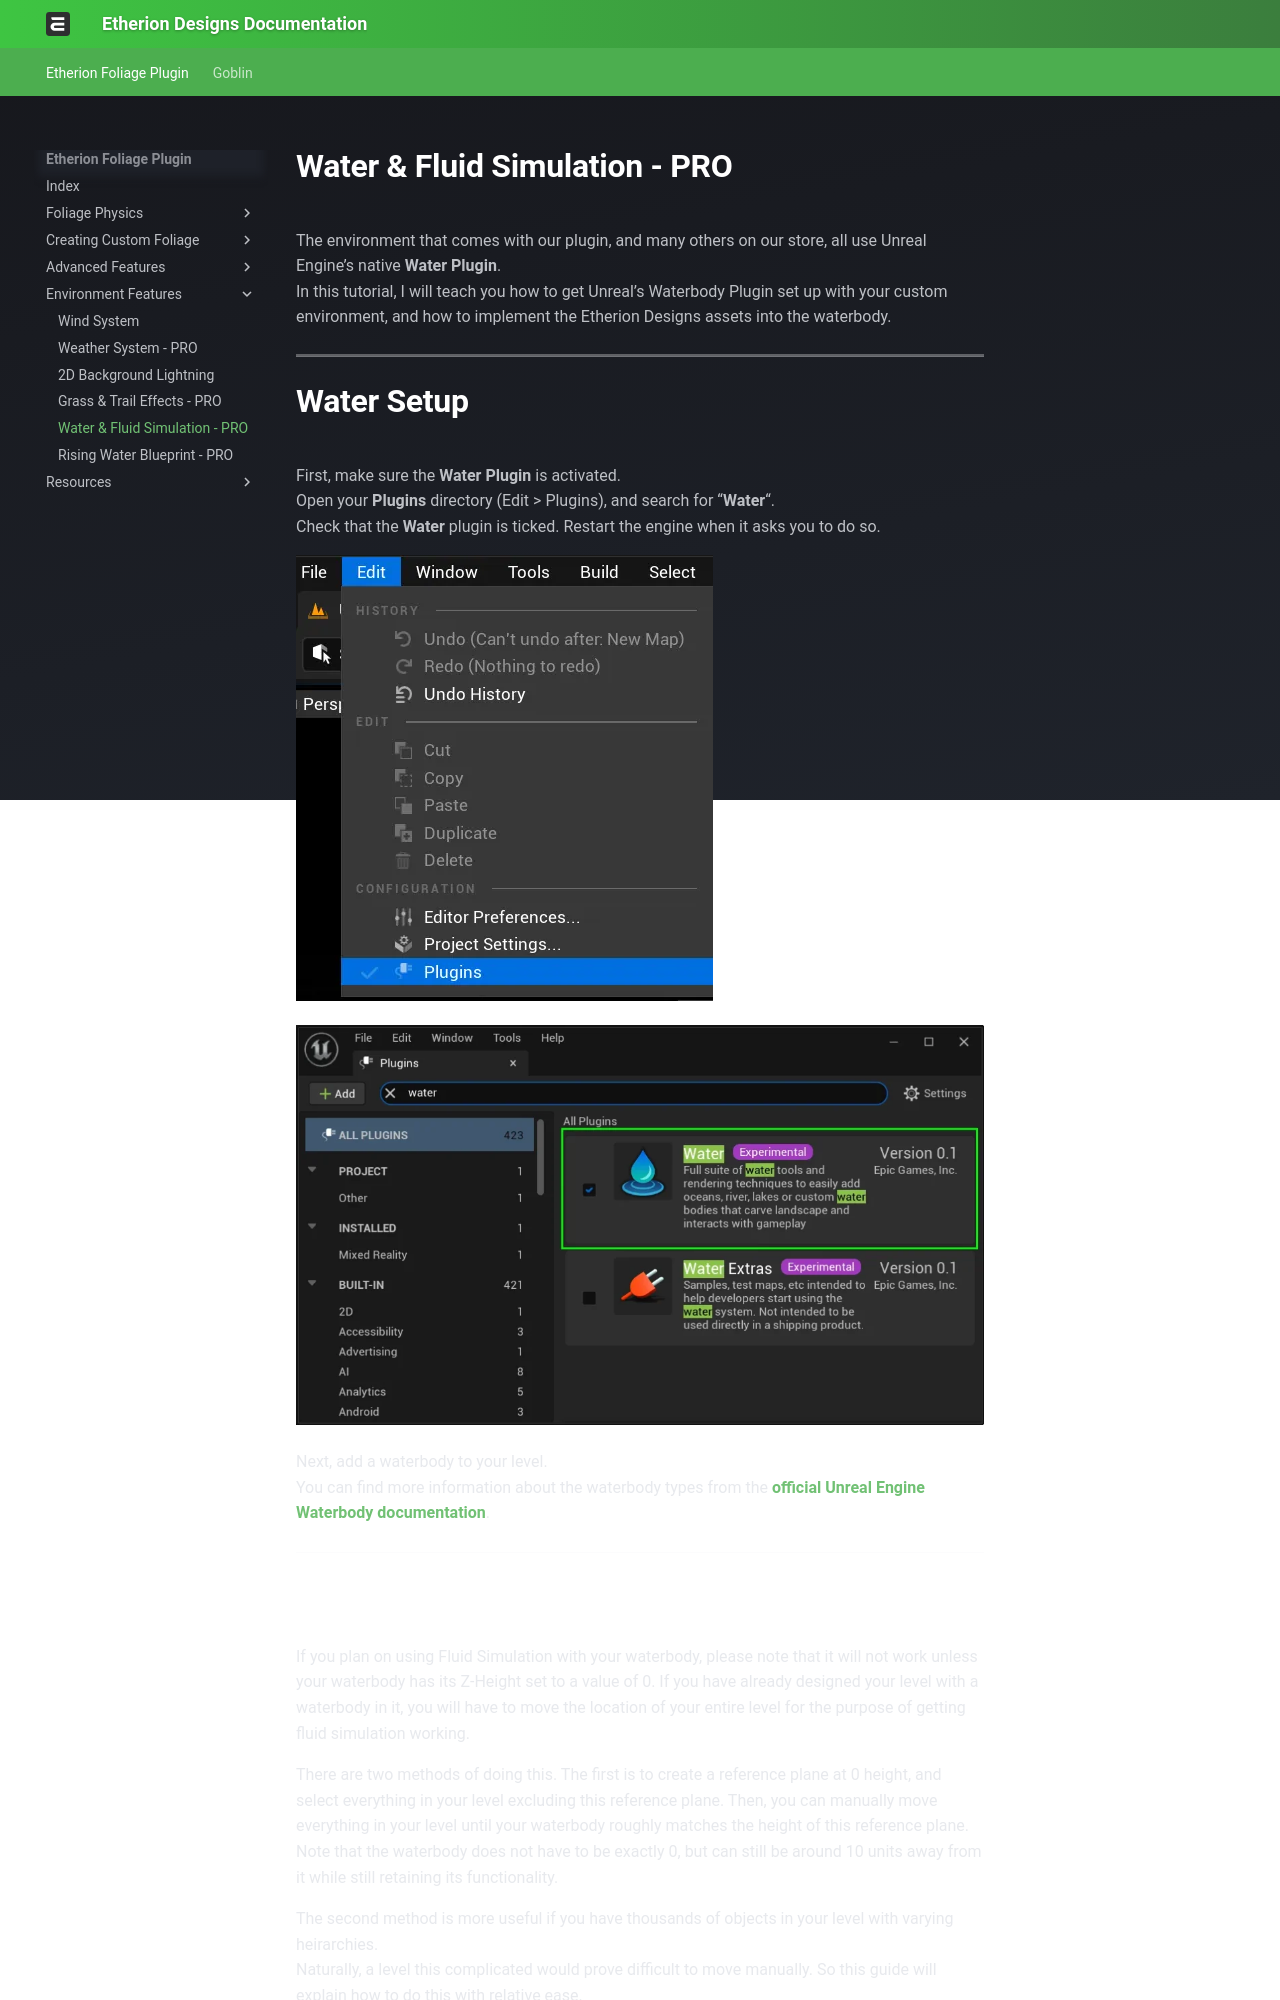

repository: justindavis3d/etherion-docs · page: Environment Features/5 Water & Fluid Simulation - PRO/index.html · generator: mkdocs

# Water & Fluid Simulation - PRO

The environment that comes with our plugin, and many others on our store, all use Unreal Engine’s native **Water Plugin**.  
In this tutorial, I will teach you how to get Unreal’s Waterbody Plugin set up with your custom environment, and how to implement the Etherion Designs assets into the waterbody.

---

# Water Setup

First, make sure the **Water Plugin** is activated.  
Open your **Plugins** directory (Edit > Plugins), and search for “**Water**“.  
Check that the **Water** plugin is ticked. Restart the engine when it asks you to do so.

![](../assets/EditPlugins.webp)

![](../assets/Documentation_Prerequisites_WaterPlugin-1024x596.webp)

Next, add a waterbody to your level.  
You can find more information about the waterbody types from the **[official Unreal Engine Waterbody documentation](https://dev.epicgames.com/documentation/en-us/unreal-engine/water-body-actors-in-unreal-engine)**.

---
